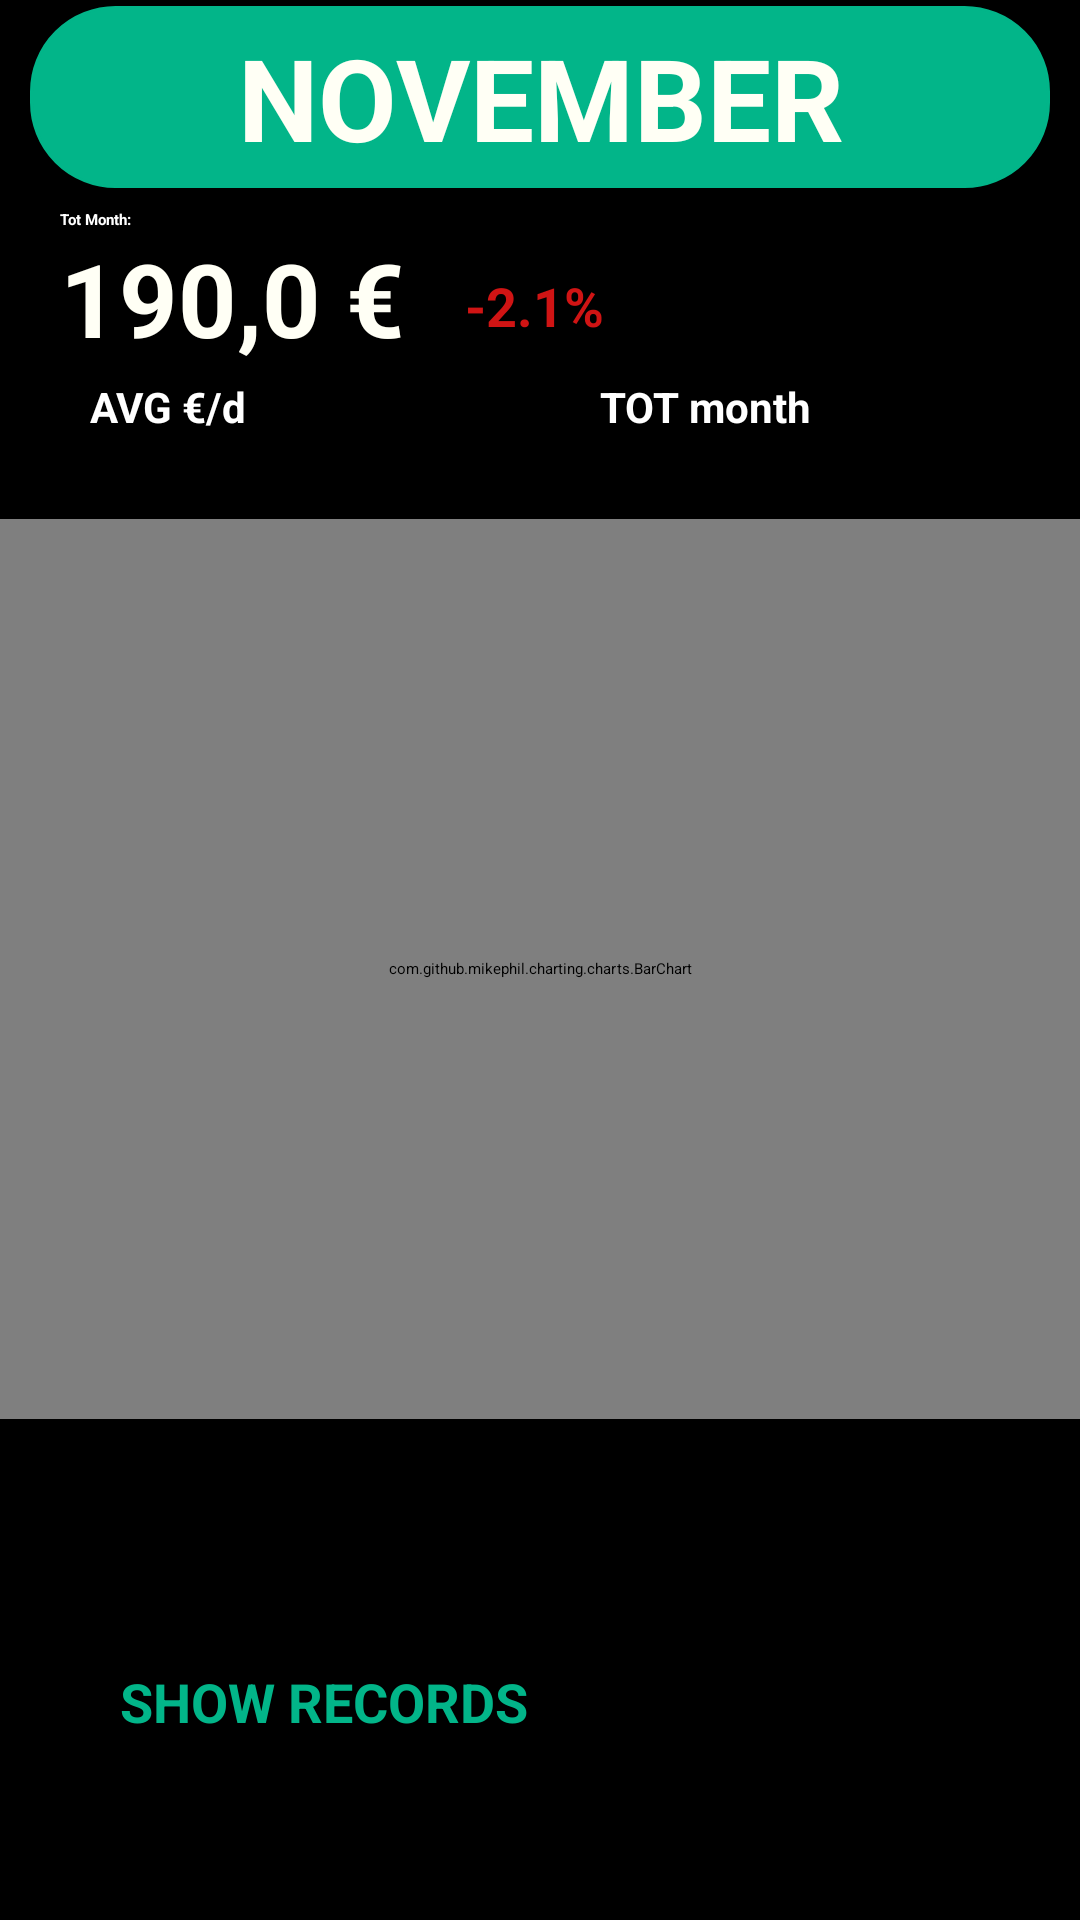

Layout XML and referenced resources for this Android screen:
<!-- AndroidManifest.xml: application theme Theme.WalleTip -->
<!-- res/layout/activity_analytics.xml -->
<?xml version="1.0" encoding="utf-8"?>
<androidx.constraintlayout.widget.ConstraintLayout xmlns:android="http://schemas.android.com/apk/res/android"
    xmlns:app="http://schemas.android.com/apk/res-auto"
    xmlns:tools="http://schemas.android.com/tools"
    android:layout_width="match_parent"
    android:layout_height="match_parent"
    android:background="@color/background"
    android:backgroundTint="@color/background"
    tools:context=".analytics">

    <Button
        android:id="@+id/btn_12"
        android:layout_width="45dp"
        android:layout_height="30dp"
        android:layout_marginEnd="20dp"
        android:text="12"
        android:textSize="10dp"
        android:paddingStart="0dp"
        android:paddingLeft="0dp"
        android:paddingTop="0dp"
        android:paddingEnd="0dp"
        android:paddingRight="0dp"
        android:paddingBottom="0dp"
        app:cornerRadius="28dp"
        android:onClick="set12Graph"
        android:backgroundTint="@color/background"
        app:layout_constraintEnd_toEndOf="parent"
        app:layout_constraintTop_toBottomOf="@+id/graph"
        app:strokeColor="@color/white"
        app:strokeWidth="2dp" />

    <LinearLayout
        android:id="@+id/top"
        android:layout_width="match_parent"
        android:layout_height="wrap_content"
        android:layout_marginStart="10dp"
        android:layout_marginTop="2dp"
        android:layout_marginEnd="10dp"
        android:background="@drawable/toproudstyle"
        android:gravity="center"
        android:orientation="horizontal"
        app:layout_constraintEnd_toEndOf="parent"
        app:layout_constraintStart_toStartOf="parent"
        app:layout_constraintTop_toTopOf="parent">

        <TextView
            android:id="@+id/tv_Month_top"
            android:layout_width="300dp"
            android:layout_height="wrap_content"
            android:backgroundTint="@color/paint"
            android:onClick="selectMonth"
            android:paddingTop="5dp"
            android:paddingBottom="5dp"
            android:text="NOVEMBER"
            android:textAlignment="center"
            android:textColor="@color/textcolor"
            android:textSize="38dp"
            android:textStyle="bold" />
    </LinearLayout>

    <androidx.constraintlayout.widget.ConstraintLayout
        android:id="@+id/constraintLayout2"
        android:layout_width="match_parent"
        android:layout_height="wrap_content"
        android:layout_marginTop="2dp"
        app:layout_constraintEnd_toEndOf="parent"
        app:layout_constraintStart_toStartOf="parent"
        app:layout_constraintTop_toBottomOf="@+id/top">

        <TextView
            android:id="@+id/tv_money_month2"
            android:layout_width="wrap_content"
            android:layout_height="wrap_content"
            android:layout_marginStart="20dp"
            android:text="190,0 €"
            android:textColor="@color/textcolor"
            android:textSize="34dp"
            android:textStyle="bold"
            app:layout_constraintStart_toStartOf="parent"
            app:layout_constraintTop_toBottomOf="@+id/tv_money_identifier" />

        <TextView
            android:id="@+id/tv_avg_percentage"
            android:layout_width="wrap_content"
            android:layout_height="wrap_content"
            android:layout_marginStart="20dp"
            android:layout_marginTop="13dp"
            android:text="-2.1%"
            android:textColor="@color/red"
            android:textSize="18dp"
            android:textStyle="bold"
            app:layout_constraintStart_toEndOf="@+id/tv_money_month2"
            app:layout_constraintTop_toBottomOf="@+id/tv_money_identifier" />

        <TextView
            android:id="@+id/tv_money_identifier"
            android:layout_width="wrap_content"
            android:layout_height="wrap_content"
            android:layout_marginStart="20dp"
            android:layout_marginTop="5dp"
            android:text="Tot Month:"
            android:textColor="@color/white"
            android:textStyle="bold"
            app:layout_constraintStart_toStartOf="parent"
            app:layout_constraintTop_toTopOf="parent" />
    </androidx.constraintlayout.widget.ConstraintLayout>

    <androidx.constraintlayout.widget.ConstraintLayout
        android:id="@+id/constraintLayout3"
        android:layout_width="match_parent"
        android:layout_height="wrap_content"
        android:layout_marginTop="2dp"
        app:layout_constraintTop_toBottomOf="@+id/constraintLayout2"
        tools:layout_editor_absoluteX="12dp">

        <Button
            android:id="@+id/btn_avg_day"
            android:layout_width="140dp"
            android:layout_height="42dp"
            android:layout_marginStart="30dp"
            android:layout_marginTop="2dp"
            android:layout_marginBottom="2dp"
            android:backgroundTint="@color/background"
            android:onClick="graph_avg_month"
            android:text="AVG €/d"
            android:textColor="@color/white"
            android:textSize="14dp"
            android:textStyle="bold"
            app:cornerRadius="28dp"
            app:layout_constraintBottom_toBottomOf="parent"
            app:layout_constraintStart_toStartOf="parent"
            app:layout_constraintTop_toTopOf="parent"
            app:strokeColor="#FFFFFF"
            app:strokeWidth="1dp" />

        <Button
            android:id="@+id/btn_tot_month"
            android:layout_width="140dp"
            android:layout_height="42dp"
            android:layout_marginTop="2dp"
            android:layout_marginEnd="30dp"
            android:layout_marginBottom="2dp"
            android:backgroundTint="@color/background"
            android:onClick="graph_tot_month"
            android:paddingLeft="10dp"
            android:text="TOT month"
            android:textColor="@color/white"
            android:textSize="14dp"
            android:textStyle="bold"
            app:cornerRadius="28dp"
            app:layout_constraintBottom_toBottomOf="parent"
            app:layout_constraintEnd_toEndOf="parent"
            app:layout_constraintTop_toTopOf="parent"
            app:strokeColor="#FFFFFF"
            app:strokeWidth="1dp" />
    </androidx.constraintlayout.widget.ConstraintLayout>

    <LinearLayout
        android:id="@+id/linearLayout"
        android:layout_width="match_parent"
        android:layout_height="wrap_content"
        android:layout_marginBottom="25dp"
        android:gravity="center"
        android:orientation="horizontal"
        app:layout_constraintBottom_toBottomOf="parent"
        app:layout_constraintEnd_toEndOf="parent"
        app:layout_constraintStart_toStartOf="parent">

        <Button
            android:id="@+id/btn_add_record"
            android:layout_width="280dp"
            android:layout_height="60dp"
            android:layout_gravity="center"
            android:backgroundTint="@color/background"
            android:onClick="BtnView"
            android:text="SHOW RECORDS"
            android:textColor="@color/paint"
            android:textSize="18dp"
            android:textStyle="bold"
            app:cornerRadius="28dp"
            app:strokeColor="@color/paint"
            app:strokeWidth="4dp" />
    </LinearLayout>

    <com.github.mikephil.charting.charts.BarChart
        android:id="@+id/graph"
        android:layout_width="match_parent"
        android:layout_height="300dp"
        android:layout_marginTop="3dp"
        android:text="TextView"
        app:layout_constraintTop_toBottomOf="@+id/constraintLayout3"
        tools:layout_editor_absoluteX="10dp" />

    <Button
        android:id="@+id/btn_All"
        android:layout_width="45dp"
        android:layout_height="30dp"
        android:layout_marginEnd="10dp"
        android:backgroundTint="@color/background"
        android:onClick="setAllGraph"
        android:paddingStart="0dp"
        android:paddingLeft="0dp"
        android:paddingTop="0dp"
        android:paddingEnd="0dp"
        android:paddingRight="0dp"
        android:paddingBottom="0dp"
        android:text="All"
        android:textSize="10dp"
        app:cornerRadius="28dp"
        app:layout_constraintEnd_toStartOf="@+id/btn_12"
        app:layout_constraintTop_toBottomOf="@+id/graph"
        app:strokeColor="@color/white"
        app:strokeWidth="2dp" />


</androidx.constraintlayout.widget.ConstraintLayout>
<!-- resources referenced by this layout -->
<resources>
  <color name="background">#FF000000</color>
  <color name="paint">#02B589</color>
  <color name="red">#DCF11717</color>
  <color name="textcolor">#FFFFFFF5</color>
  <color name="white">#FFFFFFFF</color>
  <!-- drawable toproudstyle (drawable) -->
  <?xml version="1.0" encoding="utf-8"?>
  <shape xmlns:android="http://schemas.android.com/apk/res/android">
      <corners android:radius="28dp"></corners>
      <stroke
          android:width="1dp"
          android:color="@color/paint" />
      <solid android:color="@color/paint"></solid>
  
  
  </shape>
  <style name="Theme.WalleTip" parent="Theme.MaterialComponents.DayNight.DarkActionBar">
          
          <item name="colorPrimary">@color/paint</item>
          <item name="colorPrimaryVariant">@color/purple_700</item>
          <item name="android:windowLightStatusBar">false</item>
          
          <item name="colorSecondary">@color/paint</item>
          <item name="colorSecondaryVariant">@color/paint</item>
          <item name="colorOnSecondary">@color/lime</item>
  
          
          <item name="android:statusBarColor">@color/background</item>
          <item name="colorAccent">@color/paint</item>
          
          <item name="android:actionBarStyle">@style/MyActionBar</item>
          <item name="actionBarItemBackground">@color/background</item>
          <item name="colorControlActivated">@color/paint</item>
          <item name="actionBarStyle">@style/MyActionBar</item>
      </style>
  <color name="purple_700">#FF3700B3</color>
  <color name="lime">#32C532</color>
  <style name="MyActionBar" parent="@style/Widget.AppCompat.Light.ActionBar.Solid.Inverse">
          <item name="android:background" tools:ignore="NewApi">@color/background</item>
          <item name="background">@color/background</item>
      </style>
</resources>
